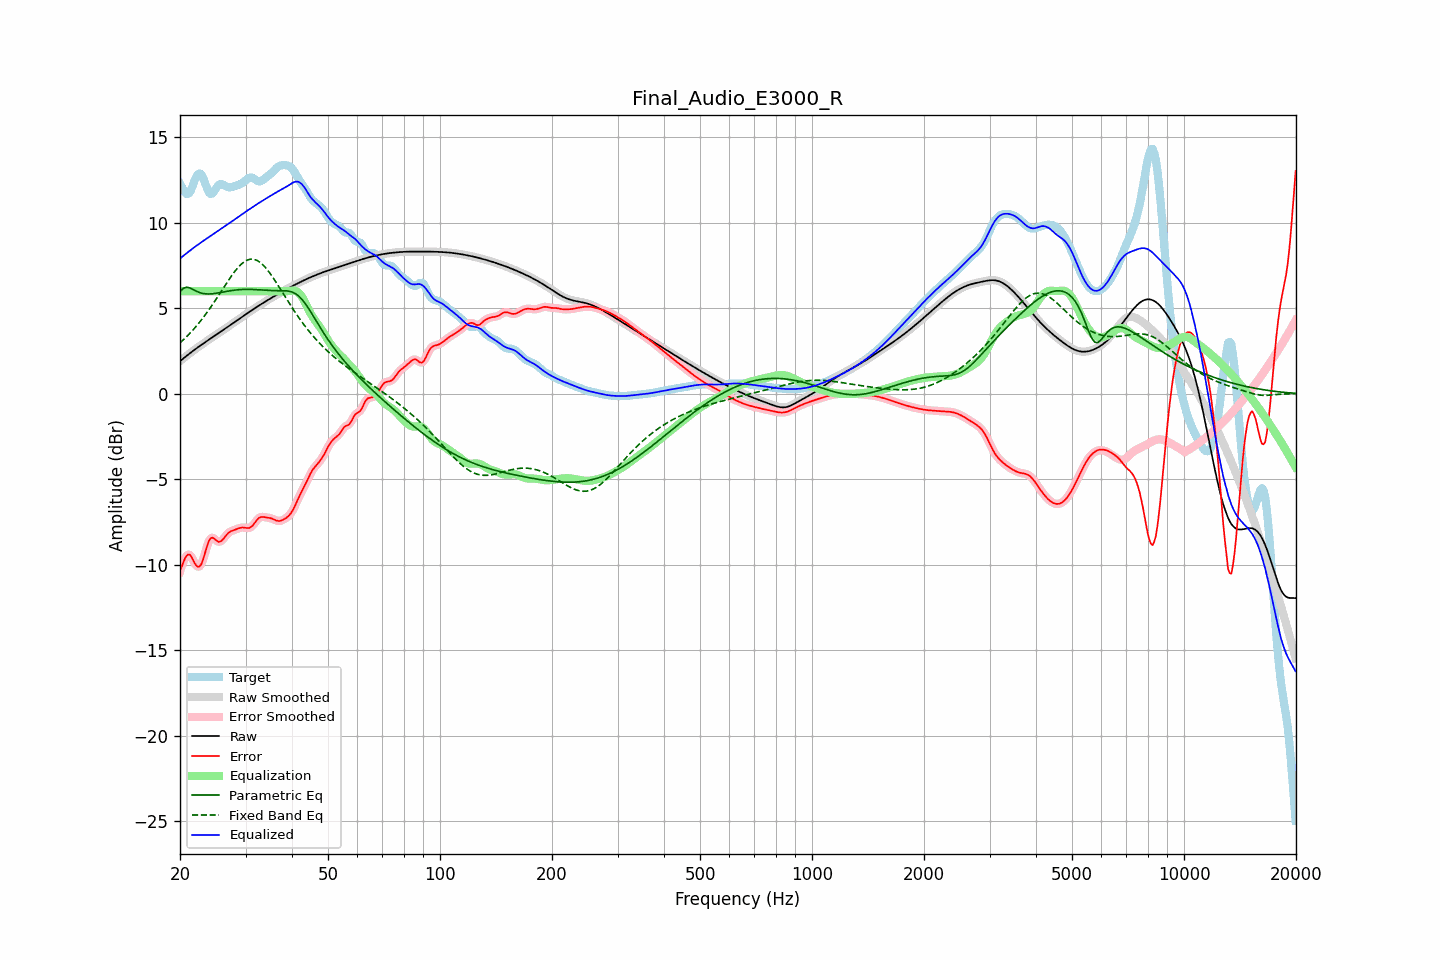

Source data for this figure (header and first rows):
frequency, raw, error, smoothed, error_smoothed, equalization, parametric_eq, fixed_band_eq, equalized_raw, equalized_smoothed, target
20.00, 1.91, -10.38, 1.91, -10.40, 6.00, 5.97, 2.97, 7.91, 7.91, 12.29
20.20, 1.98, -10.13, 1.98, -10.10, 6.00, 6.06, 3.06, 7.98, 7.98, 12.11
20.40, 2.06, -9.88, 2.06, -9.85, 6.00, 6.16, 3.14, 8.06, 8.06, 11.94
20.61, 2.13, -9.65, 2.13, -9.65, 6.00, 6.19, 3.23, 8.13, 8.13, 11.78
20.81, 2.21, -9.48, 2.21, -9.49, 6.00, 6.23, 3.33, 8.21, 8.21, 11.69
21.02, 2.28, -9.40, 2.28, -9.40, 6.00, 6.21, 3.42, 8.28, 8.28, 11.68
21.23, 2.36, -9.40, 2.36, -9.42, 6.00, 6.20, 3.52, 8.36, 8.36, 11.76
21.44, 2.43, -9.52, 2.43, -9.53, 6.00, 6.15, 3.62, 8.43, 8.43, 11.95
21.66, 2.50, -9.70, 2.50, -9.69, 6.00, 6.11, 3.72, 8.50, 8.50, 12.20
21.87, 2.57, -9.88, 2.57, -9.87, 6.00, 6.06, 3.83, 8.57, 8.57, 12.45
22.09, 2.64, -10.02, 2.64, -10.02, 6.00, 6.01, 3.94, 8.64, 8.64, 12.66
22.31, 2.71, -10.11, 2.71, -10.11, 6.00, 5.97, 4.05, 8.71, 8.71, 12.82
22.54, 2.77, -10.11, 2.77, -10.10, 6.00, 5.92, 4.16, 8.77, 8.77, 12.88
22.76, 2.84, -10.01, 2.84, -10.00, 6.00, 5.90, 4.28, 8.84, 8.84, 12.85
22.99, 2.91, -9.80, 2.91, -9.79, 6.00, 5.87, 4.40, 8.91, 8.91, 12.71
23.22, 2.97, -9.50, 2.97, -9.50, 6.00, 5.85, 4.53, 8.97, 8.97, 12.47
23.45, 3.04, -9.17, 3.04, -9.18, 6.00, 5.84, 4.65, 9.04, 9.04, 12.21
23.69, 3.10, -8.87, 3.10, -8.87, 6.00, 5.84, 4.78, 9.10, 9.10, 11.97
23.92, 3.16, -8.61, 3.16, -8.62, 6.00, 5.83, 4.91, 9.16, 9.16, 11.77
24.16, 3.23, -8.46, 3.23, -8.47, 6.00, 5.84, 5.05, 9.23, 9.23, 11.68
24.40, 3.29, -8.41, 3.29, -8.42, 6.00, 5.84, 5.18, 9.29, 9.29, 11.70
24.65, 3.35, -8.45, 3.35, -8.45, 6.00, 5.86, 5.32, 9.35, 9.35, 11.81
24.89, 3.42, -8.53, 3.42, -8.53, 6.00, 5.87, 5.46, 9.42, 9.42, 11.95
25.14, 3.48, -8.61, 3.48, -8.61, 6.00, 5.88, 5.61, 9.48, 9.48, 12.09
25.39, 3.54, -8.67, 3.54, -8.65, 6.00, 5.90, 5.75, 9.54, 9.54, 12.21
25.65, 3.61, -8.64, 3.61, -8.64, 6.00, 5.92, 5.89, 9.61, 9.61, 12.25
25.91, 3.67, -8.58, 3.67, -8.58, 6.00, 5.93, 6.04, 9.67, 9.67, 12.25
26.16, 3.73, -8.48, 3.74, -8.48, 6.00, 5.95, 6.18, 9.73, 9.74, 12.22
26.43, 3.80, -8.36, 3.80, -8.37, 6.00, 5.97, 6.33, 9.80, 9.80, 12.16
26.69, 3.86, -8.25, 3.86, -8.25, 6.00, 5.99, 6.47, 9.86, 9.86, 12.11
26.96, 3.93, -8.15, 3.93, -8.15, 6.00, 6.00, 6.61, 9.93, 9.93, 12.07
27.23, 3.99, -8.07, 3.99, -8.08, 6.00, 6.02, 6.75, 9.99, 9.99, 12.07
27.50, 4.06, -8.03, 4.06, -8.02, 6.00, 6.03, 6.89, 10.06, 10.06, 12.08
27.77, 4.13, -7.99, 4.13, -7.99, 6.00, 6.05, 7.02, 10.13, 10.13, 12.11
28.05, 4.19, -7.96, 4.19, -7.95, 6.00, 6.06, 7.14, 10.19, 10.19, 12.15
28.33, 4.26, -7.92, 4.26, -7.92, 6.00, 6.07, 7.26, 10.26, 10.26, 12.18
28.62, 4.32, -7.89, 4.32, -7.89, 6.00, 6.08, 7.37, 10.32, 10.32, 12.21
28.90, 4.39, -7.85, 4.39, -7.85, 6.00, 6.09, 7.47, 10.39, 10.39, 12.24
29.19, 4.45, -7.83, 4.45, -7.83, 6.00, 6.10, 7.57, 10.45, 10.45, 12.29
29.48, 4.52, -7.82, 4.52, -7.82, 6.00, 6.10, 7.65, 10.52, 10.52, 12.34
29.78, 4.58, -7.83, 4.59, -7.83, 6.00, 6.10, 7.72, 10.58, 10.59, 12.41
30.08, 4.65, -7.84, 4.65, -7.84, 6.00, 6.10, 7.77, 10.65, 10.65, 12.49
30.38, 4.71, -7.85, 4.71, -7.85, 6.00, 6.11, 7.82, 10.71, 10.71, 12.57
30.68, 4.78, -7.85, 4.78, -7.84, 6.00, 6.10, 7.85, 10.78, 10.78, 12.63
30.99, 4.84, -7.80, 4.84, -7.80, 6.00, 6.10, 7.87, 10.84, 10.84, 12.64
31.30, 4.90, -7.72, 4.90, -7.72, 6.00, 6.10, 7.87, 10.90, 10.90, 12.63
31.61, 4.97, -7.61, 4.97, -7.61, 6.00, 6.09, 7.86, 10.97, 10.97, 12.58
31.93, 5.03, -7.48, 5.03, -7.49, 6.00, 6.09, 7.83, 11.03, 11.03, 12.51
32.24, 5.09, -7.37, 5.09, -7.37, 6.00, 6.08, 7.79, 11.09, 11.09, 12.46
32.57, 5.15, -7.27, 5.15, -7.28, 6.00, 6.08, 7.74, 11.15, 11.15, 12.42
32.89, 5.21, -7.22, 5.21, -7.22, 6.00, 6.07, 7.67, 11.21, 11.21, 12.43
33.22, 5.27, -7.20, 5.27, -7.20, 6.00, 6.06, 7.59, 11.27, 11.27, 12.47
33.55, 5.33, -7.21, 5.33, -7.21, 6.00, 6.06, 7.50, 11.33, 11.33, 12.53
33.89, 5.39, -7.22, 5.39, -7.22, 6.00, 6.05, 7.40, 11.39, 11.39, 12.61
34.23, 5.44, -7.24, 5.44, -7.24, 6.00, 6.04, 7.29, 11.44, 11.44, 12.68
34.57, 5.50, -7.25, 5.50, -7.25, 6.00, 6.04, 7.17, 11.50, 11.50, 12.75
34.92, 5.56, -7.27, 5.56, -7.27, 6.00, 6.03, 7.04, 11.56, 11.56, 12.82
35.27, 5.61, -7.29, 5.61, -7.30, 6.00, 6.03, 6.91, 11.61, 11.61, 12.91
35.62, 5.67, -7.33, 5.67, -7.33, 6.00, 6.03, 6.77, 11.67, 11.67, 13.00
35.97, 5.72, -7.38, 5.72, -7.37, 6.00, 6.03, 6.63, 11.72, 11.72, 13.10
... 635 more rows
